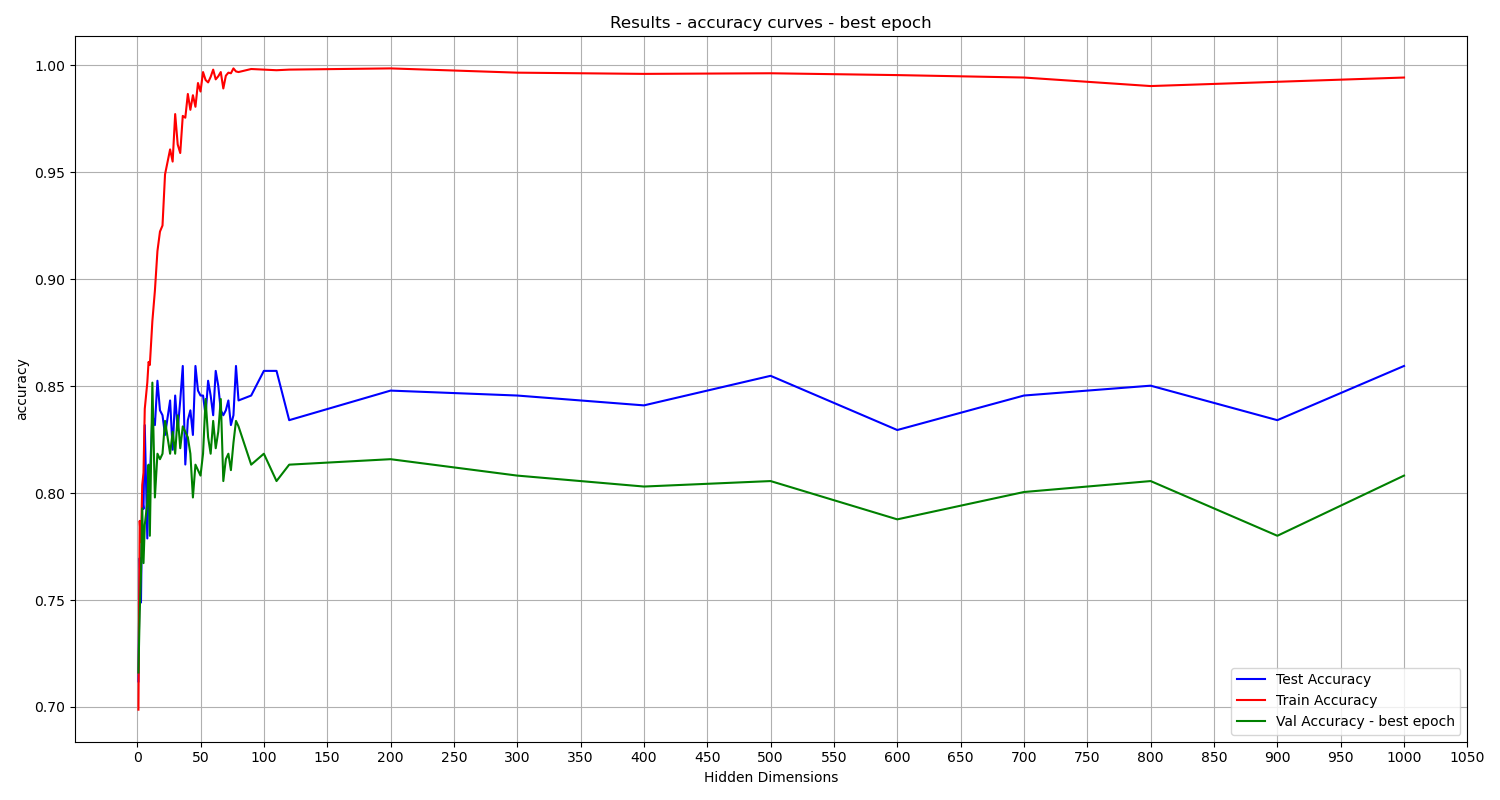

The table this chart was drawn from, first rows:
Hidden Dimensions, train_accuracy, val_accuracy, test_accuracy
1, 0.6987, 0.7161, 0.712
2, 0.787, 0.7442, 0.7696
3, 0.7771, 0.7621, 0.7488
4, 0.8038, 0.7928, 0.7972
5, 0.8095, 0.7673, 0.7926
6, 0.8394, 0.7852, 0.8318
8, 0.8517, 0.7954, 0.7788
9, 0.8613, 0.8133, 0.8065
10, 0.8599, 0.7801, 0.8065
12, 0.8804, 0.8517, 0.8364
14, 0.8946, 0.798, 0.8318
16, 0.9132, 0.8184, 0.8525
18, 0.9223, 0.8159, 0.8387
20, 0.9251, 0.8184, 0.8364
22, 0.949, 0.8338, 0.8272
26, 0.9607, 0.8184, 0.8433
28, 0.955, 0.8286, 0.8203
30, 0.9772, 0.8184, 0.8456
32, 0.963, 0.8363, 0.8295
34, 0.959, 0.821, 0.8433
36, 0.9764, 0.8312, 0.8594
38, 0.9755, 0.8286, 0.8134
40, 0.9866, 0.8261, 0.8341
42, 0.9792, 0.8184, 0.8387
44, 0.986, 0.798, 0.8272
46, 0.9806, 0.8133, 0.8594
48, 0.9917, 0.8107, 0.8479
50, 0.9878, 0.8082, 0.8456
52, 0.9969, 0.8184, 0.8456
54, 0.9932, 0.844, 0.8364
56, 0.992, 0.8261, 0.8525
58, 0.9946, 0.8184, 0.8456
60, 0.998, 0.8338, 0.8364
62, 0.9935, 0.821, 0.8571
64, 0.9949, 0.8286, 0.8502
66, 0.9969, 0.844, 0.8387
68, 0.9892, 0.8056, 0.8364
70, 0.9952, 0.8159, 0.8387
72, 0.9966, 0.8184, 0.8433
74, 0.9963, 0.8107, 0.8318
76, 0.9986, 0.8235, 0.8364
78, 0.9972, 0.8338, 0.8594
80, 0.9969, 0.8312, 0.8433
90, 0.9983, 0.8133, 0.8456
100, 0.998, 0.8184, 0.8571
110, 0.9977, 0.8056, 0.8571
120, 0.998, 0.8133, 0.8341
200, 0.9986, 0.8159, 0.8479
300, 0.9966, 0.8082, 0.8456
400, 0.996, 0.8031, 0.841
500, 0.9963, 0.8056, 0.8548
600, 0.9954, 0.7877, 0.8295
700, 0.9943, 0.8005, 0.8456
800, 0.9903, 0.8056, 0.8502
900, 0.9923, 0.7801, 0.8341
1000, 0.9943, 0.8082, 0.8594
